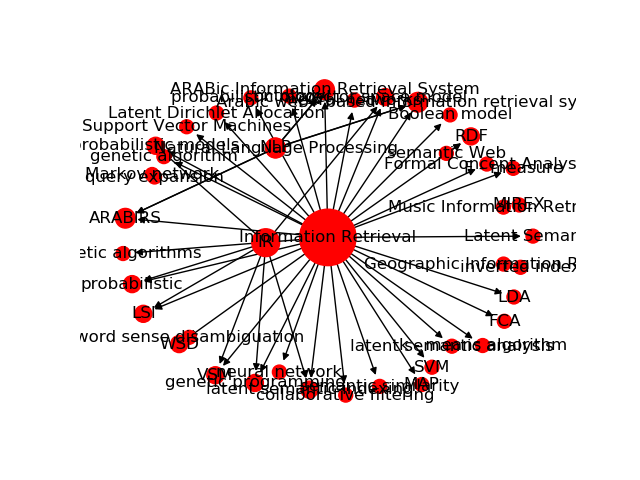

Data behind this chart, as committed beside it:
Source, Target, Type, Weight
1, 2700, Directed, 25
2, 2700, Directed, 13
1, 2875, Directed, 12
1, 2696, Directed, 9
1, 2840, Directed, 9
1, 2827, Directed, 9
1, 2830, Directed, 8
1, 2997, Directed, 8
1, 2822, Directed, 8
1, 2748, Directed, 7
1, 2811, Directed, 7
1, 2839, Directed, 7
2, 2830, Directed, 7
2, 2950, Directed, 6
1, 2985, Directed, 6
197, 3081, Directed, 6
1, 3102, Directed, 6
1, 3180, Directed, 6
1, 3288, Directed, 6
1, 3289, Directed, 6
1, 3290, Directed, 6
12, 3288, Directed, 6
12, 3289, Directed, 6
12, 3290, Directed, 6
3, 3288, Directed, 6
3, 3289, Directed, 6
3, 3290, Directed, 6
1, 2802, Directed, 6
1, 2950, Directed, 6
1, 2697, Directed, 5
1, 2853, Directed, 5
1, 2873, Directed, 5
2, 2873, Directed, 5
1, 3028, Directed, 5
219, 2748, Directed, 5
1, 3141, Directed, 5
1, 3030, Directed, 5
1, 3414, Directed, 5
1, 2804, Directed, 5
1, 2764, Directed, 5
1, 3672, Directed, 5
1, 3693, Directed, 5
2, 2827, Directed, 5
1, 3851, Directed, 5
2, 3851, Directed, 5
104, 3463, Directed, 5
2, 2822, Directed, 5
1, 4294, Directed, 5
23, 2811, Directed, 5
111, 4326, Directed, 5
